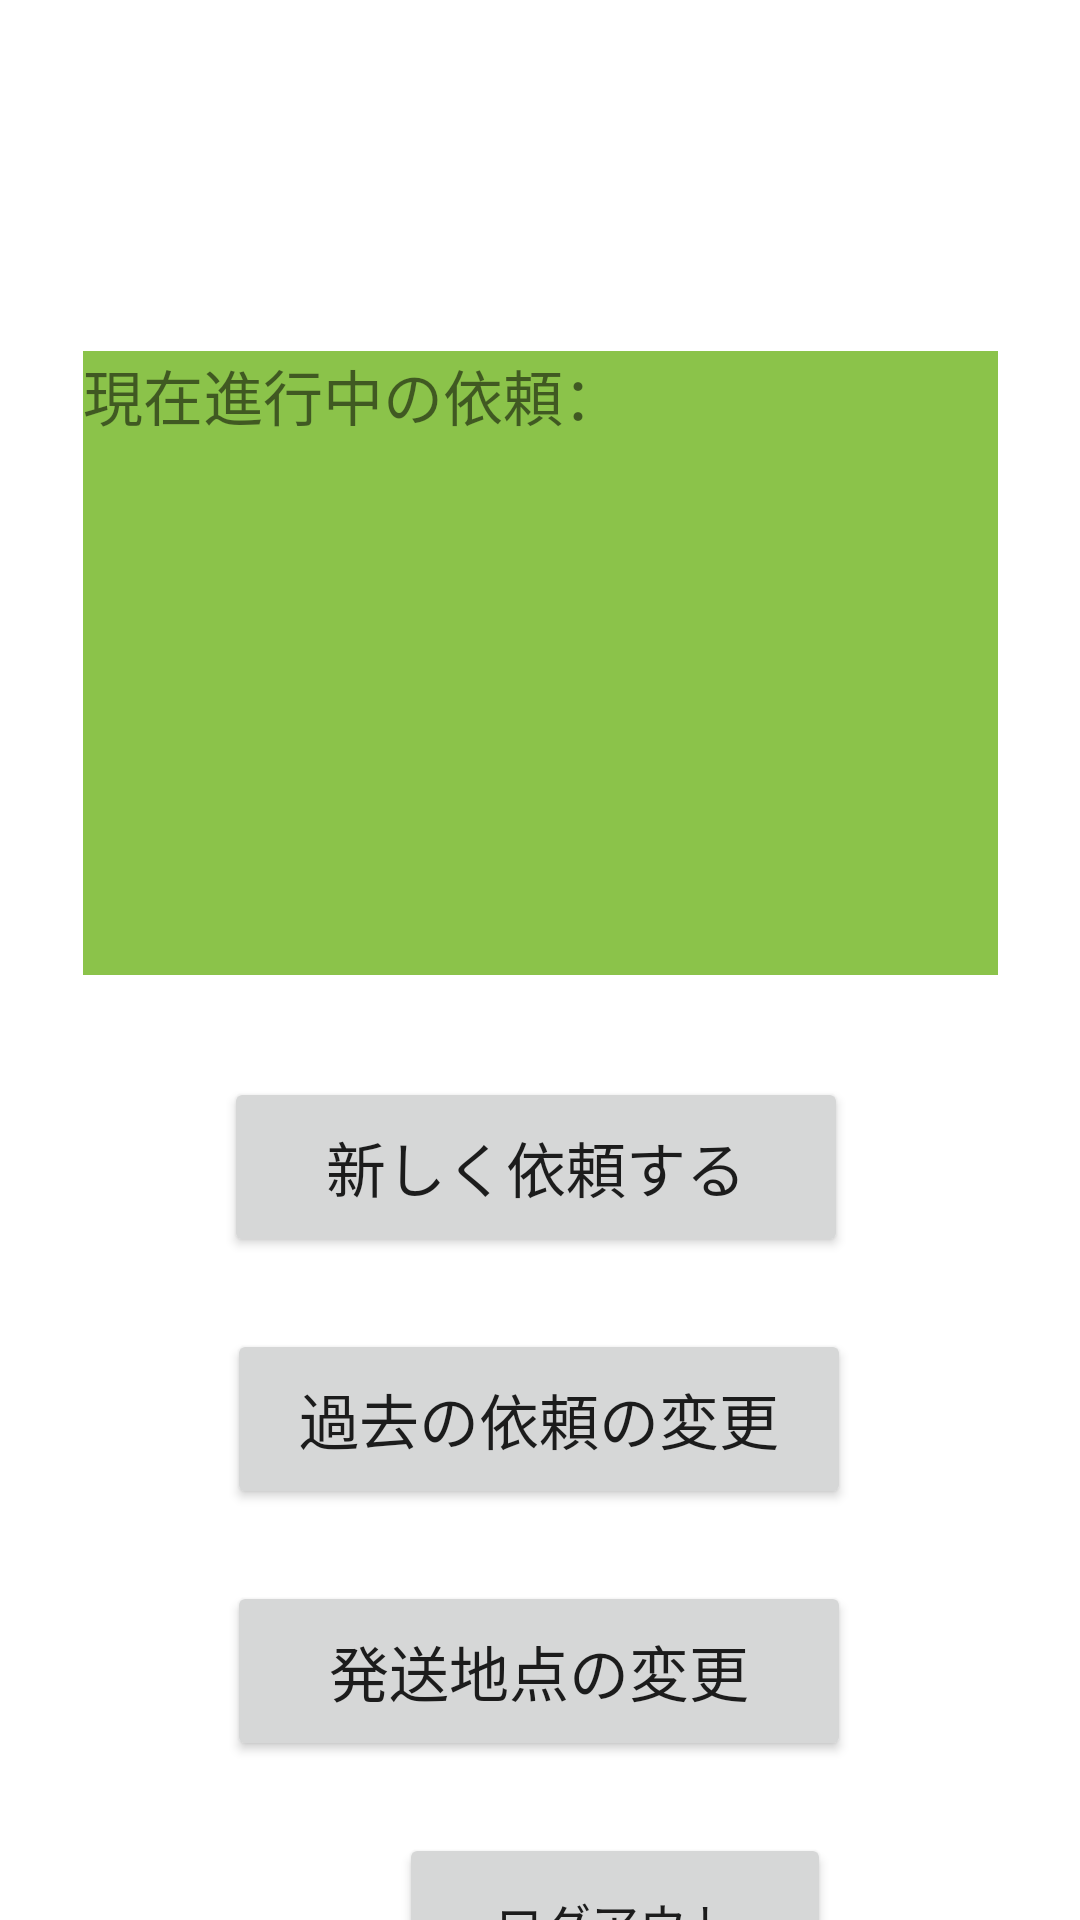

Produce the Android XML layout that renders to this screen, including the resource entries it uses.
<!-- AndroidManifest.xml: application theme Theme.HUHackathon2022 -->
<!-- res/layout/activity_main.xml -->
<?xml version="1.0" encoding="utf-8"?>
<androidx.constraintlayout.widget.ConstraintLayout xmlns:android="http://schemas.android.com/apk/res/android"
    xmlns:app="http://schemas.android.com/apk/res-auto"
    xmlns:tools="http://schemas.android.com/tools"
    android:layout_width="match_parent"
    android:layout_height="match_parent">

    <TextView
        android:id="@+id/tvShowRequest"
        android:layout_width="305dp"
        android:layout_height="208dp"
        android:layout_marginStart="53dp"
        android:layout_marginTop="33dp"
        android:layout_marginEnd="53dp"
        android:background="#8BC34A"
        android:text="現在進行中の依頼："
        android:textSize="20sp"
        app:layout_constraintEnd_toEndOf="parent"
        app:layout_constraintStart_toStartOf="parent"
        app:layout_constraintTop_toBottomOf="@+id/tvShowName" />

    <Button
        android:id="@+id/buttonToRequest"
        android:layout_width="208dp"
        android:layout_height="60dp"
        android:layout_marginStart="132dp"
        android:layout_marginTop="34dp"
        android:layout_marginEnd="135dp"
        android:text="新しく依頼する"
        android:textSize="20sp"
        app:layout_constraintEnd_toEndOf="parent"
        app:layout_constraintStart_toStartOf="parent"
        app:layout_constraintTop_toBottomOf="@+id/tvShowRequest" />

    <Button
        android:id="@+id/buttonToChangeRQ"
        android:layout_width="208dp"
        android:layout_height="60dp"
        android:layout_marginStart="133dp"
        android:layout_marginTop="24dp"
        android:layout_marginEnd="134dp"
        android:text="過去の依頼の変更"
        android:textSize="20sp"
        app:layout_constraintEnd_toEndOf="parent"
        app:layout_constraintStart_toStartOf="parent"
        app:layout_constraintTop_toBottomOf="@+id/buttonToRequest" />

    <Button
        android:id="@+id/buttonToChangeDP"
        android:layout_width="208dp"
        android:layout_height="60dp"
        android:layout_marginStart="133dp"
        android:layout_marginTop="24dp"
        android:layout_marginEnd="134dp"
        android:text="発送地点の変更"
        android:textSize="20sp"
        app:layout_constraintEnd_toEndOf="parent"
        app:layout_constraintStart_toStartOf="parent"
        app:layout_constraintTop_toBottomOf="@+id/buttonToChangeRQ" />

    <Button
        android:id="@+id/logoutButton"
        android:layout_width="144dp"
        android:layout_height="60dp"
        android:layout_marginStart="133dp"
        android:layout_marginTop="24dp"
        android:layout_marginEnd="134dp"
        android:text="ログアウト"
        android:textSize="16sp"
        app:layout_constraintEnd_toEndOf="parent"
        app:layout_constraintHorizontal_bias="0.0"
        app:layout_constraintStart_toStartOf="parent"
        app:layout_constraintTop_toBottomOf="@+id/buttonToChangeDP" />

    <TextView
        android:id="@+id/tvShowName"
        android:layout_width="305dp"
        android:layout_height="44dp"
        android:layout_marginStart="53dp"
        android:layout_marginTop="40dp"
        android:layout_marginEnd="53dp"
        android:textAlignment="center"
        android:textSize="34sp"
        app:layout_constraintEnd_toEndOf="parent"
        app:layout_constraintStart_toStartOf="parent"
        app:layout_constraintTop_toTopOf="parent" />
</androidx.constraintlayout.widget.ConstraintLayout>
<!-- resources referenced by this layout -->
<resources>
  <style name="Theme.HUHackathon2022" parent="Theme.MaterialComponents.DayNight.DarkActionBar">
          
          <item name="colorPrimary">@color/purple_500</item>
          <item name="colorPrimaryVariant">@color/purple_700</item>
          <item name="colorOnPrimary">@color/white</item>
          
          <item name="colorSecondary">@color/teal_200</item>
          <item name="colorSecondaryVariant">@color/teal_700</item>
          <item name="colorOnSecondary">@color/black</item>
          
          <item name="android:statusBarColor" tools:targetApi="l">?attr/colorPrimaryVariant</item>
          
      </style>
  <!-- not gathered from this repository: default colours our renderer supplied (Android Studio template values) -->
  <color name="purple_500">#FF6200EE</color>
  <color name="purple_700">#FF3700B3</color>
  <color name="teal_200">#FF03DAC5</color>
  <color name="teal_700">#FF018786</color>
  <color name="black">#FF000000</color>
  <color name="white">#FFFFFFFF</color>
</resources>
